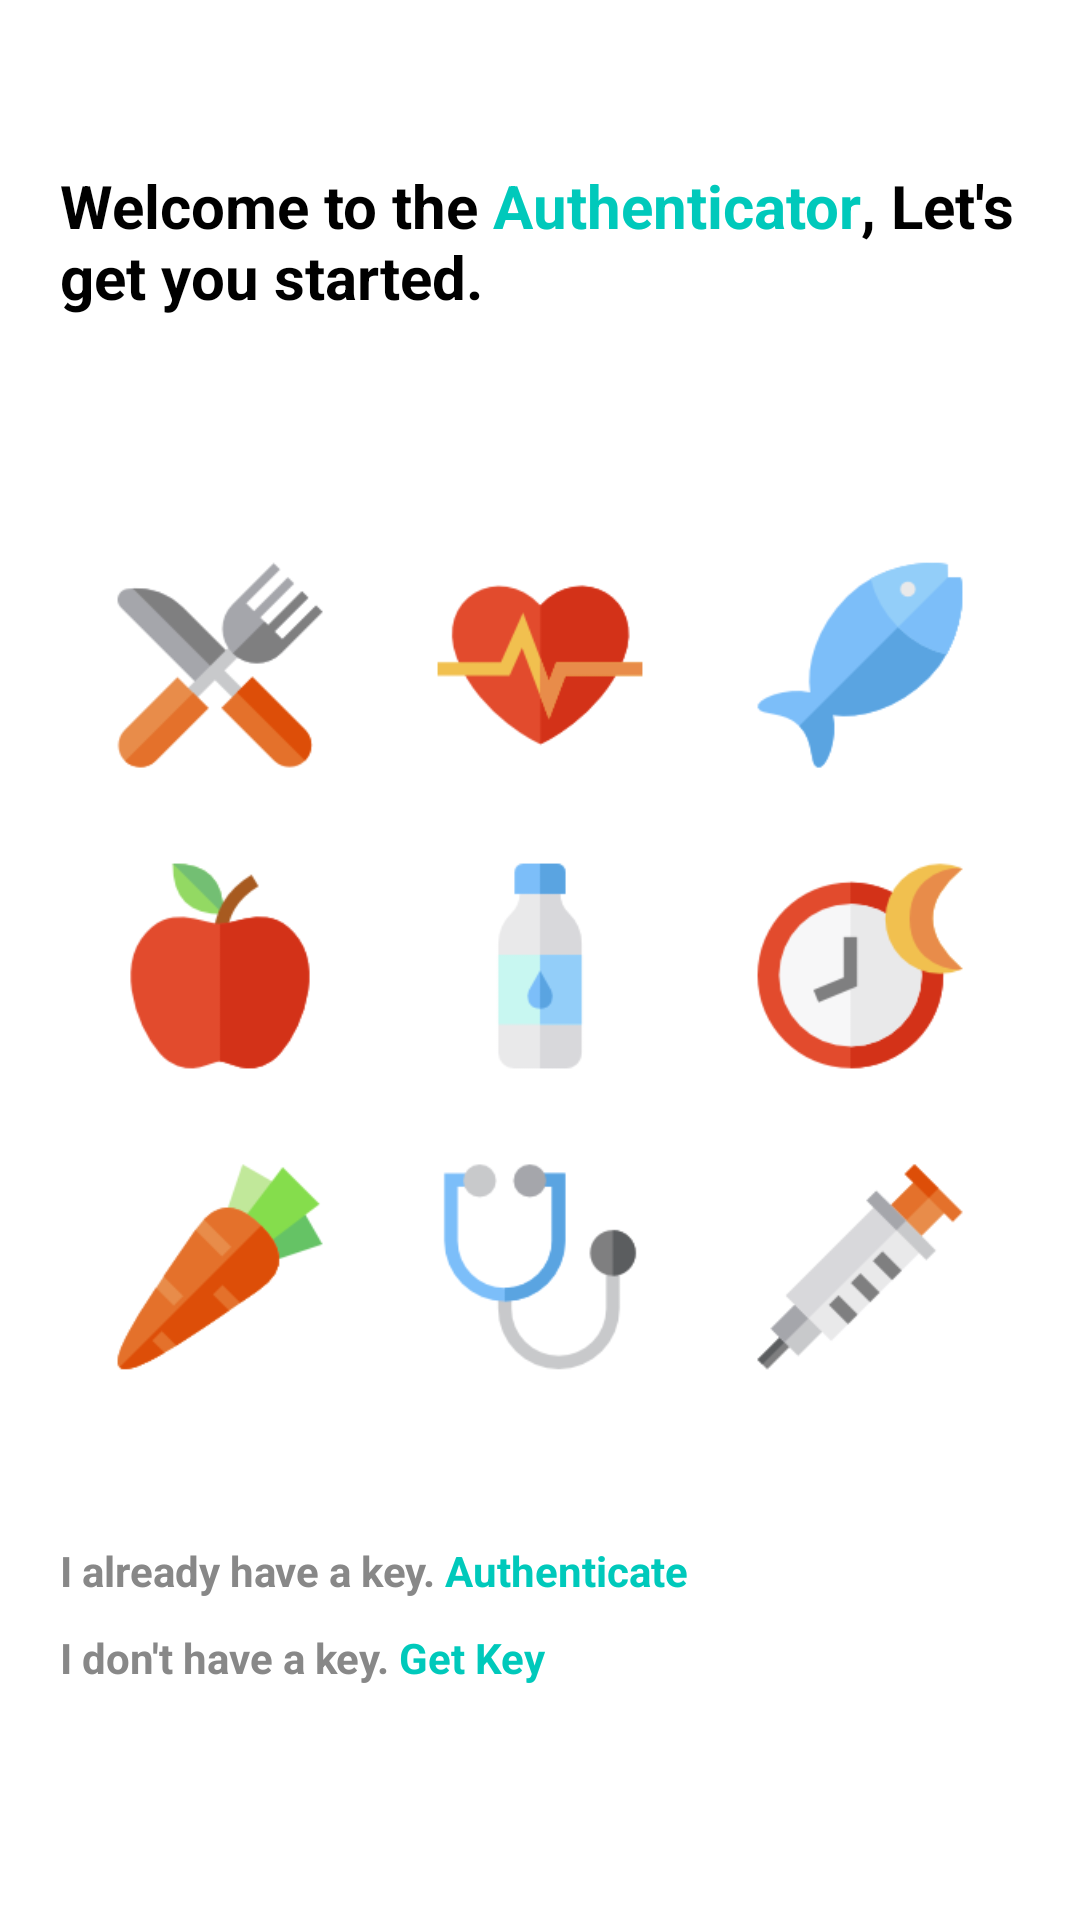

The Android layout XML behind this screen, and the referenced resources:
<!-- AndroidManifest.xml: application theme AppTheme -->
<!-- res/layout/activity_home.xml -->
<?xml version="1.0" encoding="utf-8"?>
<androidx.constraintlayout.widget.ConstraintLayout xmlns:android="http://schemas.android.com/apk/res/android"
    xmlns:app="http://schemas.android.com/apk/res-auto"
    xmlns:tools="http://schemas.android.com/tools"
    android:layout_width="match_parent"
    android:layout_height="match_parent"
    tools:context=".HomeActivity"
    android:orientation="vertical"
    android:padding="20dp"
    android:gravity="center"
    >


    <TextView
        android:id="@+id/home_title"
        style="@style/Title"
        android:layout_width="match_parent"
        android:layout_height="wrap_content"
        android:textSize="20sp"
        android:layout_marginTop="35dp"
        android:gravity="fill_vertical"
        android:text="@string/home_title"
        app:layout_constraintEnd_toEndOf="parent"
        app:layout_constraintStart_toStartOf="parent"
        app:layout_constraintTop_toTopOf="parent" />

    <ImageView
        android:id="@+id/img_illustration_started"
        android:layout_width="match_parent"
        android:layout_height="wrap_content"
        android:contentDescription="@string/illustration_img"
        android:src="@drawable/home_bg2"
        android:layout_marginTop="20dp"
        app:layout_constraintEnd_toEndOf="parent"
        app:layout_constraintStart_toStartOf="parent"
        app:layout_constraintTop_toTopOf="parent"
        app:layout_constraintVertical_bias="1.0" />


    <TextView
        android:id="@+id/home_have_key"
        style="@style/SubTitle"
        android:layout_width="match_parent"
        android:layout_height="wrap_content"
        android:gravity="start"
        android:layout_marginBottom="10dp"
        android:text="@string/have_key"
        android:textStyle="bold"
        app:layout_constraintBottom_toTopOf="@+id/home_have_not_key"
        tools:layout_editor_absoluteX="20dp" />

    <TextView
        android:id="@+id/home_have_not_key"
        style="@style/SubTitle"
        android:layout_width="match_parent"
        android:layout_height="wrap_content"
        android:gravity="start"
        android:layout_marginBottom="10dp"
        android:text="@string/havent_key"
        android:textStyle="bold"
        app:layout_constraintBottom_toTopOf="@+id/btn_logout"
        tools:layout_editor_absoluteX="20dp" />

    <androidx.appcompat.widget.AppCompatButton
        android:id="@+id/btn_logout"
        style="@style/ButtonGreen"
        android:layout_width="match_parent"
        android:layout_height="wrap_content"
        android:text="@string/home_btn_logout"
        app:layout_constraintBottom_toBottomOf="parent"
        tools:layout_editor_absoluteX="20dp" />

</androidx.constraintlayout.widget.ConstraintLayout>
<!-- resources referenced by this layout -->
<resources>
  <!-- drawable home_bg2: jpg bitmap (drawable-v24, 38166 bytes) -->
  <string name="have_key">
          I already have a key. <font color="#00C9BB"><b>Authenticate</b></font>
      </string>
  <string name="havent_key">
          I don\'t have a key. <font color="#00C9BB"><b>Get Key</b></font>
      </string>
  <string name="home_btn_logout">LOGOUT</string>
  <string name="home_title">Welcome to the <font color="#00C9BB">Authenticator</font>, Let\'s get you started.</string>
  <string name="illustration_img">Illustration Image</string>
  <style name="ButtonGreen">
          <item name="android:background">@drawable/bg_button</item>
          <item name="backgroundTint">@color/primary_color</item>
          <item name="fontFamily">@font/montserrat</item>
          <item name="android:textColor">@color/white</item>
          <item name="android:textSize">14sp</item>
          <item name="android:textStyle">bold</item>
      </style>
  <style name="SubTitle">
          <item name="fontFamily">@font/montserrat</item>
          <item name="android:textColor">@color/grey</item>
          <item name="android:textSize">14sp</item>
      </style>
  <style name="Title">
          <item name="fontFamily">@font/montserrat</item>
          <item name="android:textColor">@color/black</item>
          <item name="android:textSize">24sp</item>
          <item name="android:textStyle">bold</item>
      </style>
  <style name="AppTheme" parent="Theme.MaterialComponents.Light.NoActionBar">
          
          <item name="colorPrimary">@color/primaryColor</item>
          <item name="colorPrimaryVariant">@color/primaryColorVariant</item>
          <item name="colorOnPrimary">@color/onPrimaryColor</item>
          <item name="colorSecondary">@color/secondaryColor</item>
          <item name="colorSecondaryVariant">@color/secondaryColorVariant</item>
          <item name="colorOnSecondary">@color/onSecondaryColor</item>
          <item name="android:textColor">@color/textColor</item>
      </style>
  <color name="primary_color">#00c9bb</color>
  <color name="white">#FFFFFFFF</color>
  <color name="grey">#888888</color>
  <color name="black">#000000</color>
  <color name="primaryColor">#6200EE</color>
  <color name="primaryColorVariant">#3700B3</color>
  <color name="onPrimaryColor">#FFFFFF</color>
  <color name="secondaryColor">#03DAC6</color>
  <color name="secondaryColorVariant">#018786</color>
  <color name="onSecondaryColor">#000000</color>
  <color name="textColor">#000000</color>
</resources>
